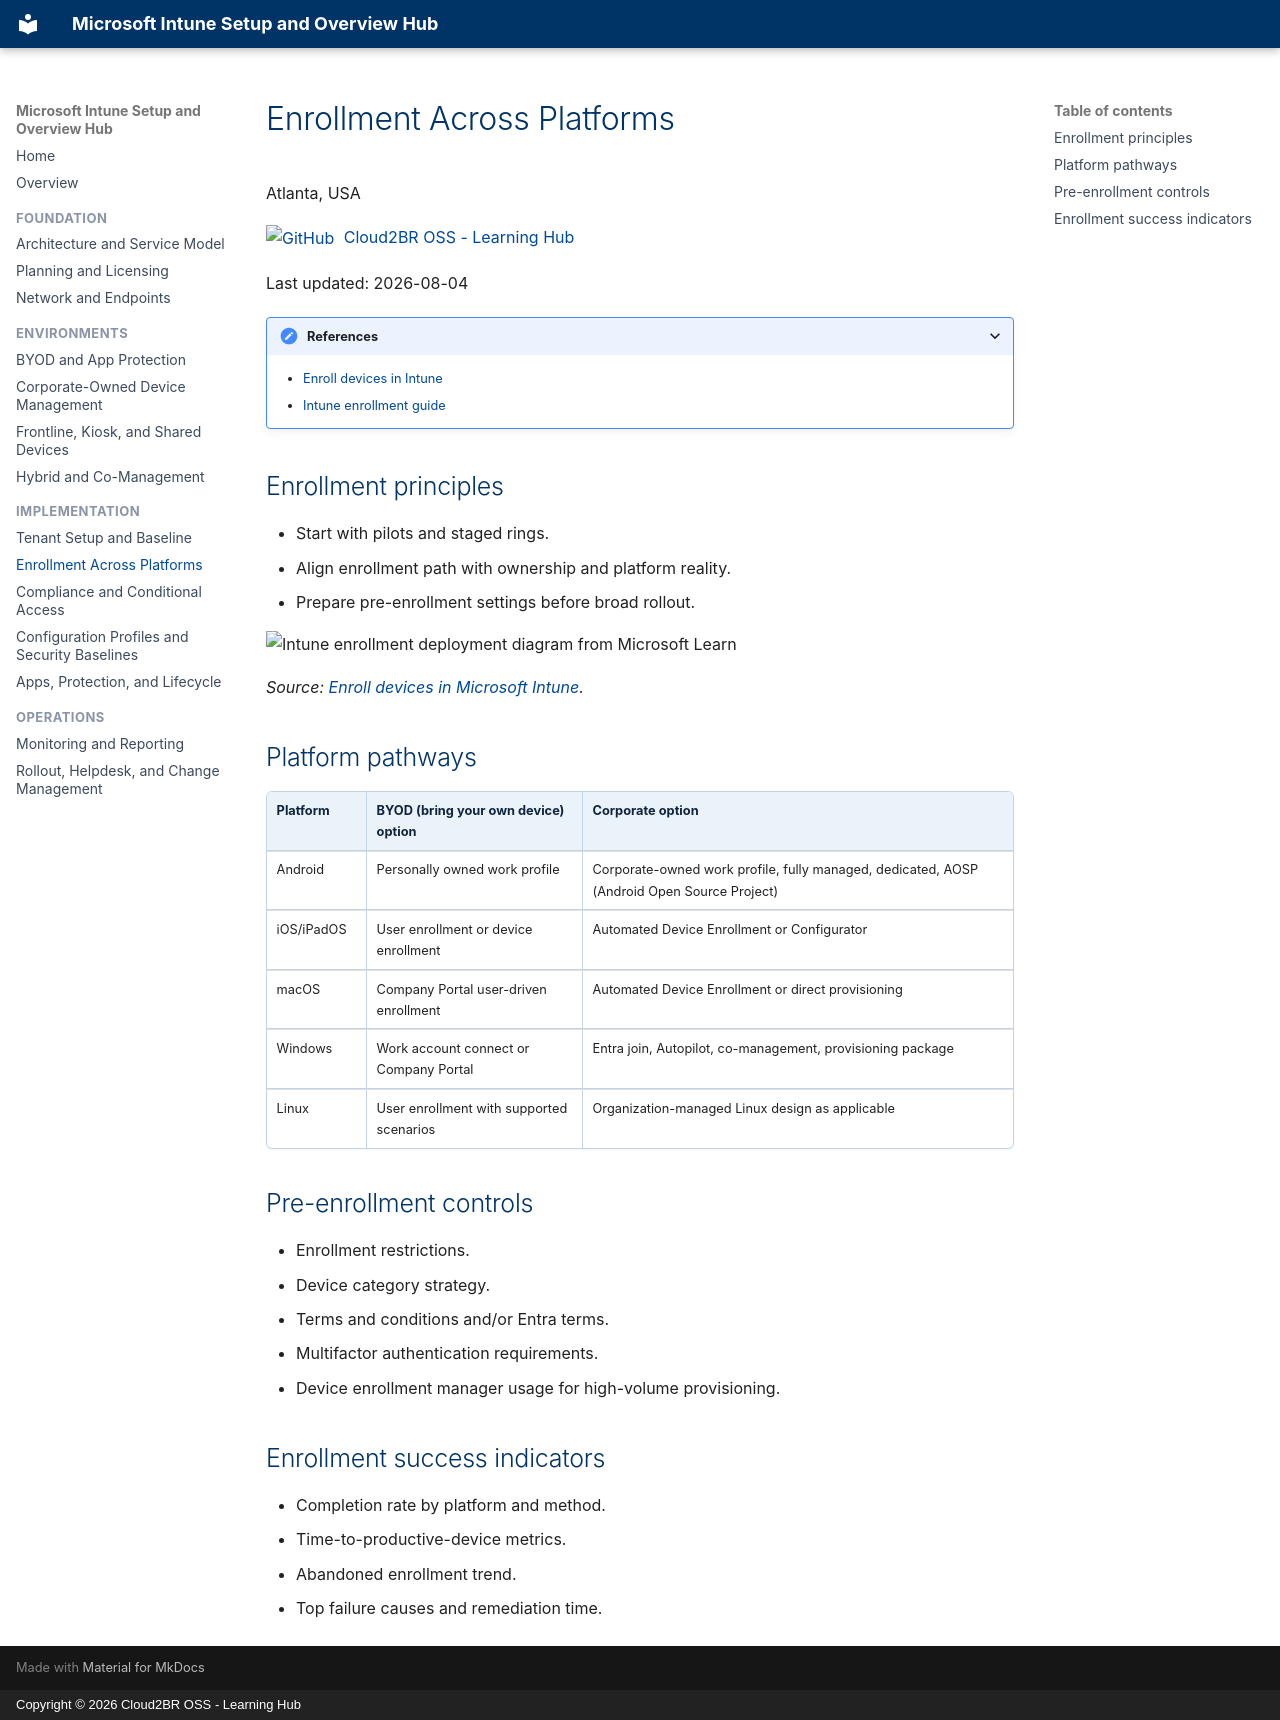

repository: Cloud2BR-MSFTLearningHub/Intune-Overview · page: implementation/enrollment-across-platforms/index.html · generator: mkdocs · copyright: Copyright © 2026 Cloud2BR OSS - Learning Hub

# Enrollment Across Platforms

Atlanta, USA

[![GitHub](https://img.shields.io/badge/--181717?logo=github&logoColor=ffffff)](https://github.com/)
[Cloud2BR OSS - Learning Hub](https://github.com/Cloud2BR-MSFTLearningHub)

Last updated: 2026-08-04

----------

<details markdown>
<summary>References</summary>

- [Enroll devices in Intune](https://learn.microsoft.com/en-us/intune/device-enrollment/enroll-devices)
- [Intune enrollment guide](https://learn.microsoft.com/en-us/intune/device-enrollment/guide)

</details>

## Enrollment principles

- Start with pilots and staged rings.
- Align enrollment path with ownership and platform reality.
- Prepare pre-enrollment settings before broad rollout.

![Intune enrollment deployment diagram from Microsoft Learn](https://learn.microsoft.com/en-us/intune/device-enrollment/media/enroll-devices/deployment-plan-enroll.png)

*Source: [Enroll devices in Microsoft Intune](https://learn.microsoft.com/en-us/intune/device-enrollment/enroll-devices).* 

## Platform pathways

| Platform | BYOD (bring your own device) option | Corporate option |
| --- | --- | --- |
| Android | Personally owned work profile | Corporate-owned work profile, fully managed, dedicated, AOSP (Android Open Source Project) |
| iOS/iPadOS | User enrollment or device enrollment | Automated Device Enrollment or Configurator |
| macOS | Company Portal user-driven enrollment | Automated Device Enrollment or direct provisioning |
| Windows | Work account connect or Company Portal | Entra join, Autopilot, co-management, provisioning package |
| Linux | User enrollment with supported scenarios | Organization-managed Linux design as applicable |

## Pre-enrollment controls

- Enrollment restrictions.
- Device category strategy.
- Terms and conditions and/or Entra terms.
- Multifactor authentication requirements.
- Device enrollment manager usage for high-volume provisioning.

## Enrollment success indicators

- Completion rate by platform and method.
- Time-to-productive-device metrics.
- Abandoned enrollment trend.
- Top failure causes and remediation time.
